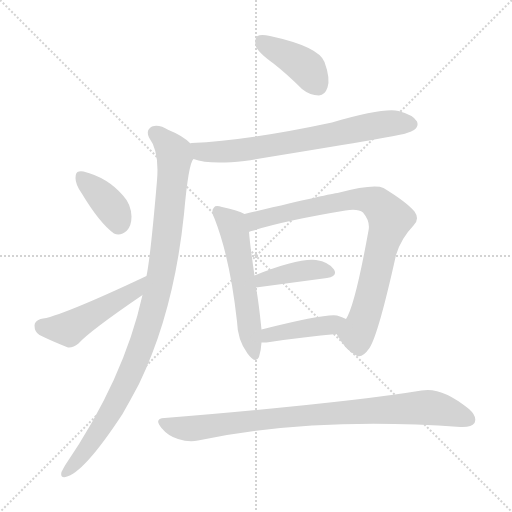
t = 0.00 s
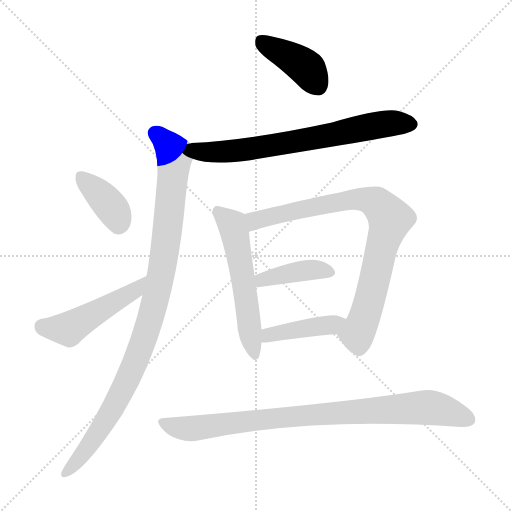
t = 1.50 s
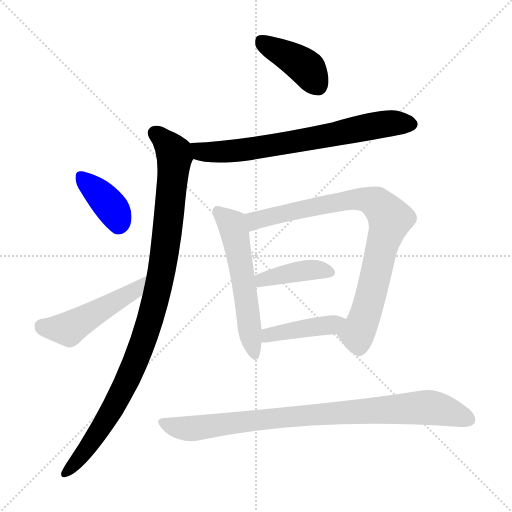
t = 3.01 s
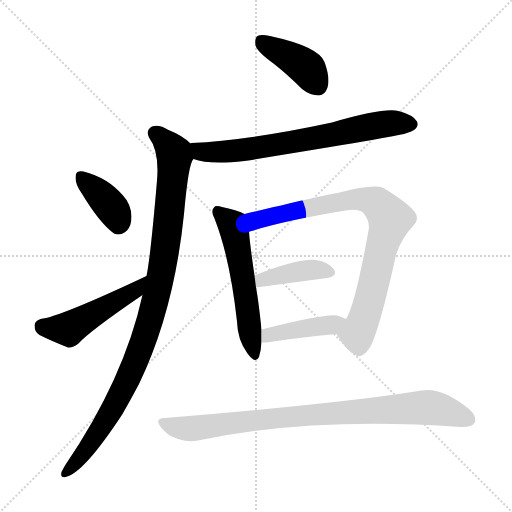
t = 4.51 s
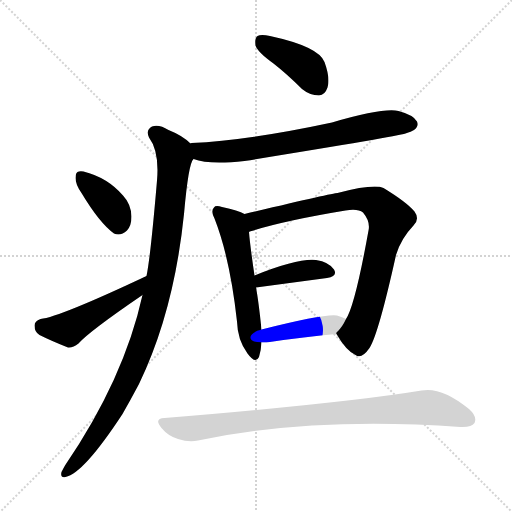
t = 6.02 s
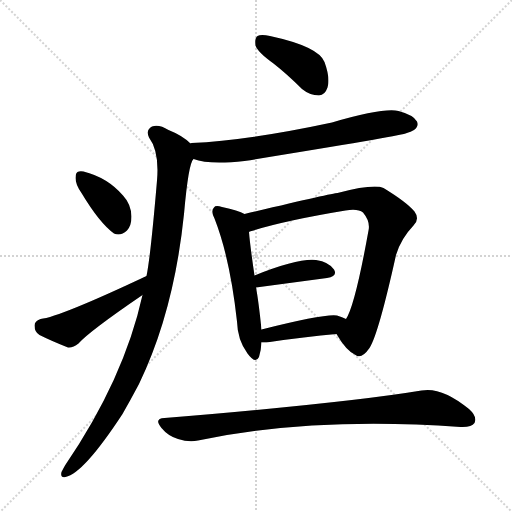
t = 7.52 s

The animated SVG that drew these frames (rendered in a browser with its animation timeline set to each time). Animation: 10 CSS @keyframes rules; one cycle of 7.52 s.

<svg version="1.1" viewBox="0 0 1024 1024" xmlns="http://www.w3.org/2000/svg">
  <g stroke="lightgray" stroke-dasharray="1,1" stroke-width="1" transform="scale(4, 4)">
    <line x1="0" y1="0" x2="256" y2="256"></line>
    <line x1="256" y1="0" x2="0" y2="256"></line>
    <line x1="128" y1="0" x2="128" y2="256"></line>
    <line x1="0" y1="128" x2="256" y2="128"></line>
  </g>
<g transform="scale(1, -1) translate(0, -900)">
   <style type="text/css">
    @keyframes keyframes0 {
      from {
       stroke: blue;
       stroke-dashoffset: 404;
       stroke-width: 128;
       }
       57% {
       animation-timing-function: step-end;
       stroke: blue;
       stroke-dashoffset: 0;
       stroke-width: 128;
       }
       to {
       stroke: black;
       stroke-width: 1024;
       }
       }
       #make-me-a-hanzi-animation-0 {
         animation: keyframes0 0.578776s both;
         animation-delay: 0.000000s;
         animation-timing-function: linear;
       }
    @keyframes keyframes1 {
      from {
       stroke: blue;
       stroke-dashoffset: 699;
       stroke-width: 128;
       }
       69% {
       animation-timing-function: step-end;
       stroke: blue;
       stroke-dashoffset: 0;
       stroke-width: 128;
       }
       to {
       stroke: black;
       stroke-width: 1024;
       }
       }
       #make-me-a-hanzi-animation-1 {
         animation: keyframes1 0.818848s both;
         animation-delay: 0.578776s;
         animation-timing-function: linear;
       }
    @keyframes keyframes2 {
      from {
       stroke: blue;
       stroke-dashoffset: 1000;
       stroke-width: 128;
       }
       76% {
       animation-timing-function: step-end;
       stroke: blue;
       stroke-dashoffset: 0;
       stroke-width: 128;
       }
       to {
       stroke: black;
       stroke-width: 1024;
       }
       }
       #make-me-a-hanzi-animation-2 {
         animation: keyframes2 1.063802s both;
         animation-delay: 1.397624s;
         animation-timing-function: linear;
       }
    @keyframes keyframes3 {
      from {
       stroke: blue;
       stroke-dashoffset: 376;
       stroke-width: 128;
       }
       55% {
       animation-timing-function: step-end;
       stroke: blue;
       stroke-dashoffset: 0;
       stroke-width: 128;
       }
       to {
       stroke: black;
       stroke-width: 1024;
       }
       }
       #make-me-a-hanzi-animation-3 {
         animation: keyframes3 0.555990s both;
         animation-delay: 2.461426s;
         animation-timing-function: linear;
       }
    @keyframes keyframes4 {
      from {
       stroke: blue;
       stroke-dashoffset: 479;
       stroke-width: 128;
       }
       61% {
       animation-timing-function: step-end;
       stroke: blue;
       stroke-dashoffset: 0;
       stroke-width: 128;
       }
       to {
       stroke: black;
       stroke-width: 1024;
       }
       }
       #make-me-a-hanzi-animation-4 {
         animation: keyframes4 0.639811s both;
         animation-delay: 3.017415s;
         animation-timing-function: linear;
       }
    @keyframes keyframes5 {
      from {
       stroke: blue;
       stroke-dashoffset: 556;
       stroke-width: 128;
       }
       64% {
       animation-timing-function: step-end;
       stroke: blue;
       stroke-dashoffset: 0;
       stroke-width: 128;
       }
       to {
       stroke: black;
       stroke-width: 1024;
       }
       }
       #make-me-a-hanzi-animation-5 {
         animation: keyframes5 0.702474s both;
         animation-delay: 3.657227s;
         animation-timing-function: linear;
       }
    @keyframes keyframes6 {
      from {
       stroke: blue;
       stroke-dashoffset: 833;
       stroke-width: 128;
       }
       73% {
       animation-timing-function: step-end;
       stroke: blue;
       stroke-dashoffset: 0;
       stroke-width: 128;
       }
       to {
       stroke: black;
       stroke-width: 1024;
       }
       }
       #make-me-a-hanzi-animation-6 {
         animation: keyframes6 0.927897s both;
         animation-delay: 4.359701s;
         animation-timing-function: linear;
       }
    @keyframes keyframes7 {
      from {
       stroke: blue;
       stroke-dashoffset: 403;
       stroke-width: 128;
       }
       57% {
       animation-timing-function: step-end;
       stroke: blue;
       stroke-dashoffset: 0;
       stroke-width: 128;
       }
       to {
       stroke: black;
       stroke-width: 1024;
       }
       }
       #make-me-a-hanzi-animation-7 {
         animation: keyframes7 0.577962s both;
         animation-delay: 5.287598s;
         animation-timing-function: linear;
       }
    @keyframes keyframes8 {
      from {
       stroke: blue;
       stroke-dashoffset: 420;
       stroke-width: 128;
       }
       58% {
       animation-timing-function: step-end;
       stroke: blue;
       stroke-dashoffset: 0;
       stroke-width: 128;
       }
       to {
       stroke: black;
       stroke-width: 1024;
       }
       }
       #make-me-a-hanzi-animation-8 {
         animation: keyframes8 0.591797s both;
         animation-delay: 5.865560s;
         animation-timing-function: linear;
       }
    @keyframes keyframes9 {
      from {
       stroke: blue;
       stroke-dashoffset: 874;
       stroke-width: 128;
       }
       74% {
       animation-timing-function: step-end;
       stroke: blue;
       stroke-dashoffset: 0;
       stroke-width: 128;
       }
       to {
       stroke: black;
       stroke-width: 1024;
       }
       }
       #make-me-a-hanzi-animation-9 {
         animation: keyframes9 0.961263s both;
         animation-delay: 6.457357s;
         animation-timing-function: linear;
       }
</style>
<path d="M 547.0 773.0 Q 575.0 751.0 604.0 722.0 Q 620.0 709.0 638.0 709.0 Q 650.0 710.0 655.0 725.0 Q 661.0 743.0 649.0 776.0 Q 637.0 807.0 540.0 828.0 Q 522.0 832.0 515.0 828.0 Q 509.0 824.0 511.0 809.0 Q 515.0 796.0 547.0 773.0 Z" fill="lightgray"></path> 
<path d="M 387.0 582.0 Q 418.0 570.0 489.0 578.0 Q 792.0 627.0 811.0 633.0 Q 823.0 637.0 828.0 640.0 Q 838.0 647.0 834.0 657.0 Q 827.0 670.0 797.0 678.0 Q 767.0 685.0 664.0 655.0 Q 496.0 619.0 383.0 614.0 Q 382.0 614.0 381.0 613.0 C 351.0 610.0 358.0 590.0 387.0 582.0 Z" fill="lightgray"></path> 
<path d="M 285.0 310.0 Q 248.0 142.0 130.0 -31.0 Q 126.0 -38.0 123.0 -44.0 Q 120.0 -56.0 131.0 -54.0 Q 167.0 -47.0 245.0 72.0 Q 261.0 100.0 278.0 132.0 Q 348.0 277.0 368.0 472.0 Q 377.0 574.0 387.0 582.0 C 394.0 603.0 394.0 603.0 381.0 613.0 Q 365.0 629.0 337.0 640.0 Q 318.0 652.0 304.0 647.0 Q 291.0 640.0 298.0 625.0 Q 319.0 597.0 314.0 539.0 Q 301.0 386.0 293.0 348.0 L 285.0 310.0 Z" fill="lightgray"></path> 
<path d="M 163.0 514.0 Q 199.0 454.0 228.0 433.0 Q 241.0 427.0 254.0 439.0 Q 263.0 449.0 263.0 467.0 Q 262.0 492.0 246.0 509.0 Q 215.0 545.0 167.0 557.0 Q 161.0 558.0 158.0 557.0 Q 151.0 557.0 151.0 544.0 Q 151.0 531.0 163.0 514.0 Z" fill="lightgray"></path> 
<path d="M 293.0 348.0 Q 119.0 266.0 81.0 262.0 Q 69.0 258.0 69.0 249.0 Q 69.0 236.0 79.0 230.0 Q 103.0 218.0 136.0 205.0 Q 146.0 204.0 157.0 213.0 Q 178.0 237.0 285.0 310.0 C 310.0 327.0 320.0 361.0 293.0 348.0 Z" fill="lightgray"></path> 
<path d="M 489.0 472.0 Q 477.0 479.0 444.0 486.0 Q 431.0 490.0 428.0 485.0 Q 421.0 479.0 429.0 463.0 Q 460.0 384.0 474.0 257.0 Q 475.0 220.0 495.0 193.0 Q 511.0 171.0 518.0 186.0 Q 522.0 198.0 523.0 215.0 L 523.0 241.0 Q 517.0 299.0 512.0 325.0 L 509.0 349.0 Q 500.0 410.0 498.0 436.0 C 495.0 466.0 495.0 469.0 489.0 472.0 Z" fill="lightgray"></path> 
<path d="M 673.0 232.0 Q 692.0 199.0 711.0 190.0 Q 723.0 181.0 739.0 204.0 Q 757.0 232.0 792.0 390.0 Q 802.0 423.0 827.0 449.0 Q 840.0 462.0 829.0 477.0 Q 813.0 496.0 767.0 524.0 Q 748.0 533.0 675.0 514.0 Q 666.0 514.0 489.0 472.0 C 460.0 465.0 470.0 427.0 498.0 436.0 Q 499.0 437.0 503.0 438.0 Q 570.0 459.0 691.0 479.0 Q 716.0 483.0 726.0 475.0 Q 741.0 457.0 737.0 439.0 Q 710.0 289.0 692.0 262.0 C 679.0 235.0 670.0 236.0 673.0 232.0 Z" fill="lightgray"></path> 
<path d="M 512.0 325.0 L 654.0 344.0 Q 676.0 348.0 668.0 361.0 Q 658.0 376.0 632.0 380.0 Q 596.0 384.0 509.0 349.0 C 481.0 338.0 482.0 321.0 512.0 325.0 Z" fill="lightgray"></path> 
<path d="M 523.0 215.0 Q 527.0 215.0 533.0 215.0 Q 612.0 227.0 673.0 232.0 C 703.0 235.0 719.0 249.0 692.0 262.0 Q 685.0 266.0 674.0 269.0 Q 650.0 273.0 523.0 241.0 C 494.0 234.0 493.0 215.0 523.0 215.0 Z" fill="lightgray"></path> 
<path d="M 329.0 64.0 Q 307.0 63.0 323.0 44.0 Q 336.0 28.0 356.0 22.0 Q 378.0 15.0 396.0 19.0 Q 625.0 67.0 921.0 46.0 Q 943.0 45.0 949.0 54.0 Q 955.0 67.0 938.0 82.0 Q 883.0 127.0 843.0 119.0 Q 692.0 94.0 329.0 64.0 Z" fill="lightgray"></path> 
      <clipPath id="make-me-a-hanzi-clip-0">
      <path d="M 547.0 773.0 Q 575.0 751.0 604.0 722.0 Q 620.0 709.0 638.0 709.0 Q 650.0 710.0 655.0 725.0 Q 661.0 743.0 649.0 776.0 Q 637.0 807.0 540.0 828.0 Q 522.0 832.0 515.0 828.0 Q 509.0 824.0 511.0 809.0 Q 515.0 796.0 547.0 773.0 Z" fill="lightgray"></path>
      </clipPath>
      <path clip-path="url(#make-me-a-hanzi-clip-0)" d="M 522.0 819.0 L 612.0 765.0 L 635.0 729.0 " fill="none" id="make-me-a-hanzi-animation-0" stroke-dasharray="276 552" stroke-linecap="round"></path>

      <clipPath id="make-me-a-hanzi-clip-1">
      <path d="M 387.0 582.0 Q 418.0 570.0 489.0 578.0 Q 792.0 627.0 811.0 633.0 Q 823.0 637.0 828.0 640.0 Q 838.0 647.0 834.0 657.0 Q 827.0 670.0 797.0 678.0 Q 767.0 685.0 664.0 655.0 Q 496.0 619.0 383.0 614.0 Q 382.0 614.0 381.0 613.0 C 351.0 610.0 358.0 590.0 387.0 582.0 Z" fill="lightgray"></path>
      </clipPath>
      <path clip-path="url(#make-me-a-hanzi-clip-1)" d="M 386.0 606.0 L 417.0 596.0 L 500.0 600.0 L 753.0 650.0 L 822.0 652.0 " fill="none" id="make-me-a-hanzi-animation-1" stroke-dasharray="571 1142" stroke-linecap="round"></path>

      <clipPath id="make-me-a-hanzi-clip-2">
      <path d="M 285.0 310.0 Q 248.0 142.0 130.0 -31.0 Q 126.0 -38.0 123.0 -44.0 Q 120.0 -56.0 131.0 -54.0 Q 167.0 -47.0 245.0 72.0 Q 261.0 100.0 278.0 132.0 Q 348.0 277.0 368.0 472.0 Q 377.0 574.0 387.0 582.0 C 394.0 603.0 394.0 603.0 381.0 613.0 Q 365.0 629.0 337.0 640.0 Q 318.0 652.0 304.0 647.0 Q 291.0 640.0 298.0 625.0 Q 319.0 597.0 314.0 539.0 Q 301.0 386.0 293.0 348.0 L 285.0 310.0 Z" fill="lightgray"></path>
      </clipPath>
      <path clip-path="url(#make-me-a-hanzi-clip-2)" d="M 310.0 634.0 L 333.0 614.0 L 349.0 586.0 L 334.0 432.0 L 312.0 304.0 L 281.0 202.0 L 235.0 100.0 L 186.0 19.0 L 132.0 -45.0 " fill="none" id="make-me-a-hanzi-animation-2" stroke-dasharray="872 1744" stroke-linecap="round"></path>

      <clipPath id="make-me-a-hanzi-clip-3">
      <path d="M 163.0 514.0 Q 199.0 454.0 228.0 433.0 Q 241.0 427.0 254.0 439.0 Q 263.0 449.0 263.0 467.0 Q 262.0 492.0 246.0 509.0 Q 215.0 545.0 167.0 557.0 Q 161.0 558.0 158.0 557.0 Q 151.0 557.0 151.0 544.0 Q 151.0 531.0 163.0 514.0 Z" fill="lightgray"></path>
      </clipPath>
      <path clip-path="url(#make-me-a-hanzi-clip-3)" d="M 163.0 546.0 L 217.0 492.0 L 237.0 453.0 " fill="none" id="make-me-a-hanzi-animation-3" stroke-dasharray="248 496" stroke-linecap="round"></path>

      <clipPath id="make-me-a-hanzi-clip-4">
      <path d="M 293.0 348.0 Q 119.0 266.0 81.0 262.0 Q 69.0 258.0 69.0 249.0 Q 69.0 236.0 79.0 230.0 Q 103.0 218.0 136.0 205.0 Q 146.0 204.0 157.0 213.0 Q 178.0 237.0 285.0 310.0 C 310.0 327.0 320.0 361.0 293.0 348.0 Z" fill="lightgray"></path>
      </clipPath>
      <path clip-path="url(#make-me-a-hanzi-clip-4)" d="M 83.0 248.0 L 137.0 242.0 L 266.0 317.0 L 280.0 331.0 " fill="none" id="make-me-a-hanzi-animation-4" stroke-dasharray="351 702" stroke-linecap="round"></path>

      <clipPath id="make-me-a-hanzi-clip-5">
      <path d="M 489.0 472.0 Q 477.0 479.0 444.0 486.0 Q 431.0 490.0 428.0 485.0 Q 421.0 479.0 429.0 463.0 Q 460.0 384.0 474.0 257.0 Q 475.0 220.0 495.0 193.0 Q 511.0 171.0 518.0 186.0 Q 522.0 198.0 523.0 215.0 L 523.0 241.0 Q 517.0 299.0 512.0 325.0 L 509.0 349.0 Q 500.0 410.0 498.0 436.0 C 495.0 466.0 495.0 469.0 489.0 472.0 Z" fill="lightgray"></path>
      </clipPath>
      <path clip-path="url(#make-me-a-hanzi-clip-5)" d="M 435.0 477.0 L 466.0 447.0 L 507.0 193.0 " fill="none" id="make-me-a-hanzi-animation-5" stroke-dasharray="428 856" stroke-linecap="round"></path>

      <clipPath id="make-me-a-hanzi-clip-6">
      <path d="M 673.0 232.0 Q 692.0 199.0 711.0 190.0 Q 723.0 181.0 739.0 204.0 Q 757.0 232.0 792.0 390.0 Q 802.0 423.0 827.0 449.0 Q 840.0 462.0 829.0 477.0 Q 813.0 496.0 767.0 524.0 Q 748.0 533.0 675.0 514.0 Q 666.0 514.0 489.0 472.0 C 460.0 465.0 470.0 427.0 498.0 436.0 Q 499.0 437.0 503.0 438.0 Q 570.0 459.0 691.0 479.0 Q 716.0 483.0 726.0 475.0 Q 741.0 457.0 737.0 439.0 Q 710.0 289.0 692.0 262.0 C 679.0 235.0 670.0 236.0 673.0 232.0 Z" fill="lightgray"></path>
      </clipPath>
      <path clip-path="url(#make-me-a-hanzi-clip-6)" d="M 498.0 442.0 L 509.0 458.0 L 534.0 467.0 L 691.0 500.0 L 743.0 498.0 L 770.0 477.0 L 780.0 457.0 L 760.0 398.0 L 732.0 273.0 L 714.0 232.0 L 687.0 230.0 " fill="none" id="make-me-a-hanzi-animation-6" stroke-dasharray="705 1410" stroke-linecap="round"></path>

      <clipPath id="make-me-a-hanzi-clip-7">
      <path d="M 512.0 325.0 L 654.0 344.0 Q 676.0 348.0 668.0 361.0 Q 658.0 376.0 632.0 380.0 Q 596.0 384.0 509.0 349.0 C 481.0 338.0 482.0 321.0 512.0 325.0 Z" fill="lightgray"></path>
      </clipPath>
      <path clip-path="url(#make-me-a-hanzi-clip-7)" d="M 519.0 332.0 L 525.0 342.0 L 607.0 359.0 L 636.0 361.0 L 658.0 355.0 " fill="none" id="make-me-a-hanzi-animation-7" stroke-dasharray="275 550" stroke-linecap="round"></path>

      <clipPath id="make-me-a-hanzi-clip-8">
      <path d="M 523.0 215.0 Q 527.0 215.0 533.0 215.0 Q 612.0 227.0 673.0 232.0 C 703.0 235.0 719.0 249.0 692.0 262.0 Q 685.0 266.0 674.0 269.0 Q 650.0 273.0 523.0 241.0 C 494.0 234.0 493.0 215.0 523.0 215.0 Z" fill="lightgray"></path>
      </clipPath>
      <path clip-path="url(#make-me-a-hanzi-clip-8)" d="M 528.0 222.0 L 562.0 237.0 L 662.0 250.0 L 686.0 259.0 " fill="none" id="make-me-a-hanzi-animation-8" stroke-dasharray="292 584" stroke-linecap="round"></path>

      <clipPath id="make-me-a-hanzi-clip-9">
      <path d="M 329.0 64.0 Q 307.0 63.0 323.0 44.0 Q 336.0 28.0 356.0 22.0 Q 378.0 15.0 396.0 19.0 Q 625.0 67.0 921.0 46.0 Q 943.0 45.0 949.0 54.0 Q 955.0 67.0 938.0 82.0 Q 883.0 127.0 843.0 119.0 Q 692.0 94.0 329.0 64.0 Z" fill="lightgray"></path>
      </clipPath>
      <path clip-path="url(#make-me-a-hanzi-clip-9)" d="M 326.0 54.0 L 358.0 44.0 L 398.0 44.0 L 558.0 65.0 L 852.0 85.0 L 886.0 80.0 L 937.0 61.0 " fill="none" id="make-me-a-hanzi-animation-9" stroke-dasharray="746 1492" stroke-linecap="round"></path>

</g>
</svg>
